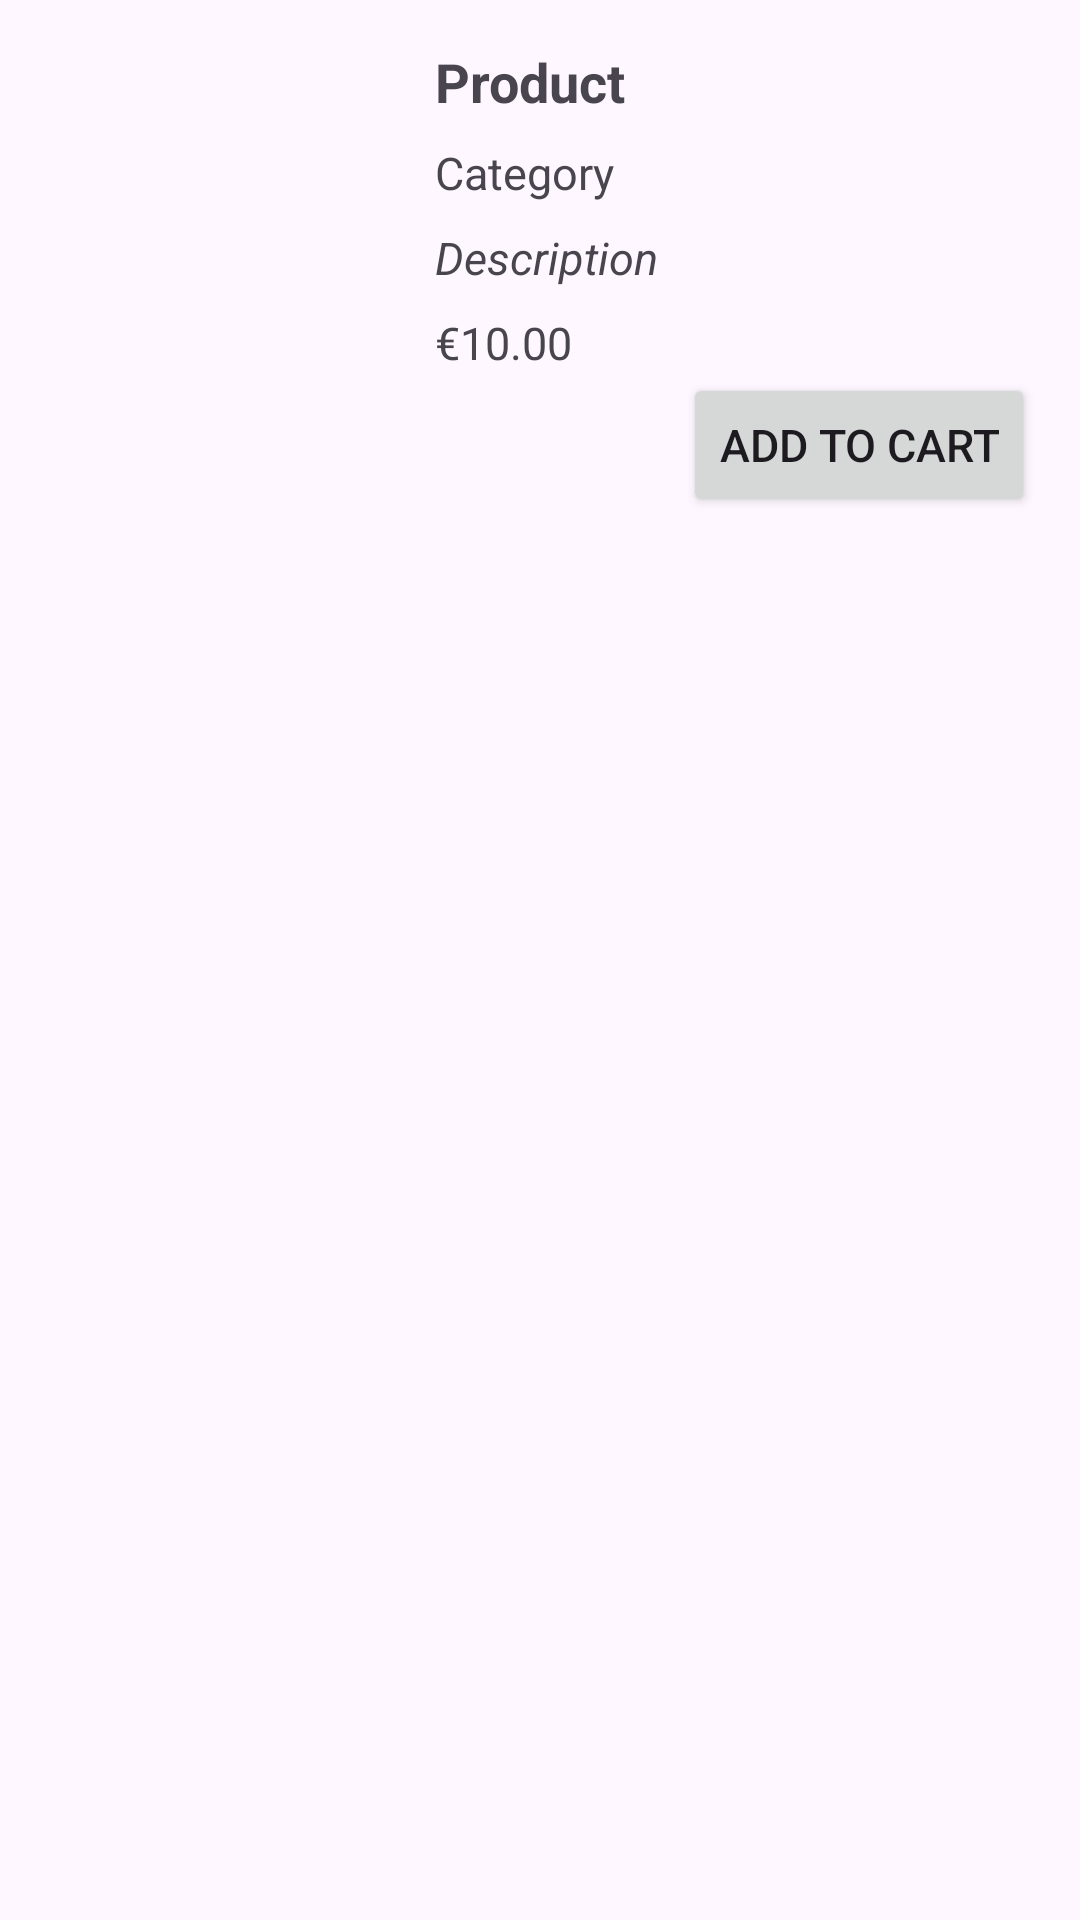

The Android layout XML behind this screen, and the referenced resources:
<!-- AndroidManifest.xml: application theme Theme.OnlineStore_project -->
<!-- res/layout/activity_product.xml -->
<?xml version="1.0" encoding="utf-8"?>
<LinearLayout
    xmlns:android="http://schemas.android.com/apk/res/android"
    xmlns:app="http://schemas.android.com/apk/res-auto"
    android:orientation="vertical"
    android:gravity="center|top"
    android:layout_marginBottom="10dp"
    android:layout_width="match_parent"
    android:layout_height="wrap_content" >

    <LinearLayout
        android:padding="10dp"
        android:gravity="center"
        android:orientation="horizontal"
        android:layout_width="match_parent"
        android:layout_height="wrap_content" >

        <ImageView
            android:id="@+id/productImage"
            android:layout_width="120dp"
            android:layout_height="160dp"
            android:scaleType="fitCenter"
            android:src="@drawable/ic_launcher_background" />

        <LinearLayout
            android:layout_width="match_parent"
            android:layout_height="wrap_content"
            android:layout_marginStart="10dp"
            android:orientation="vertical"
            android:padding="5dp" >

            <TextView
                android:id="@+id/productTitle"
                android:layout_width="match_parent"
                android:layout_height="wrap_content"
                android:text="Product"
                android:textSize="18sp"
                android:textStyle="bold"/>

            <TextView
                android:id="@+id/productCategory"
                android:layout_width="wrap_content"
                android:layout_height="wrap_content"
                android:layout_marginTop="8dp"
                android:text="Category"
                android:textSize="15sp" />

            <TextView
                android:id="@+id/productDescription"
                android:layout_width="wrap_content"
                android:layout_height="wrap_content"
                android:layout_marginTop="8dp"
                android:text="Description"
                android:textSize="15sp"
                android:textStyle="italic"/>

            <LinearLayout
                android:layout_width="wrap_content"
                android:layout_height="wrap_content"
                android:orientation="horizontal">

                <TextView
                    android:id="@+id/euro"
                    android:layout_width="wrap_content"
                    android:layout_height="wrap_content"
                    android:layout_marginTop="8dp"
                    android:text="€"
                    android:textSize="15sp" />

                <TextView
                    android:id="@+id/productPrice"
                    android:layout_width="wrap_content"
                    android:layout_height="wrap_content"
                    android:layout_marginTop="8dp"
                    android:text="10.00"
                    android:textAlignment="center"
                    android:textSize="15sp"/>
            </LinearLayout>

            <LinearLayout
                android:layout_width="match_parent"
                android:layout_height="wrap_content"
                android:orientation="vertical">

                <Button
                    android:id="@+id/addCartButton"
                    android:layout_width="wrap_content"
                    android:layout_height="wrap_content"
                    android:layout_gravity="end"
                    android:text="Add to cart"
                    android:textSize="15sp" />
            </LinearLayout>

        </LinearLayout>

    </LinearLayout>

</LinearLayout>
<!-- resources referenced by this layout -->
<resources>
  <style name="Theme.OnlineStore_project" parent="Base.Theme.OnlineStore_project" />
  <style name="Base.Theme.OnlineStore_project" parent="Theme.Material3.DayNight.NoActionBar">
          
          
      </style>
</resources>
